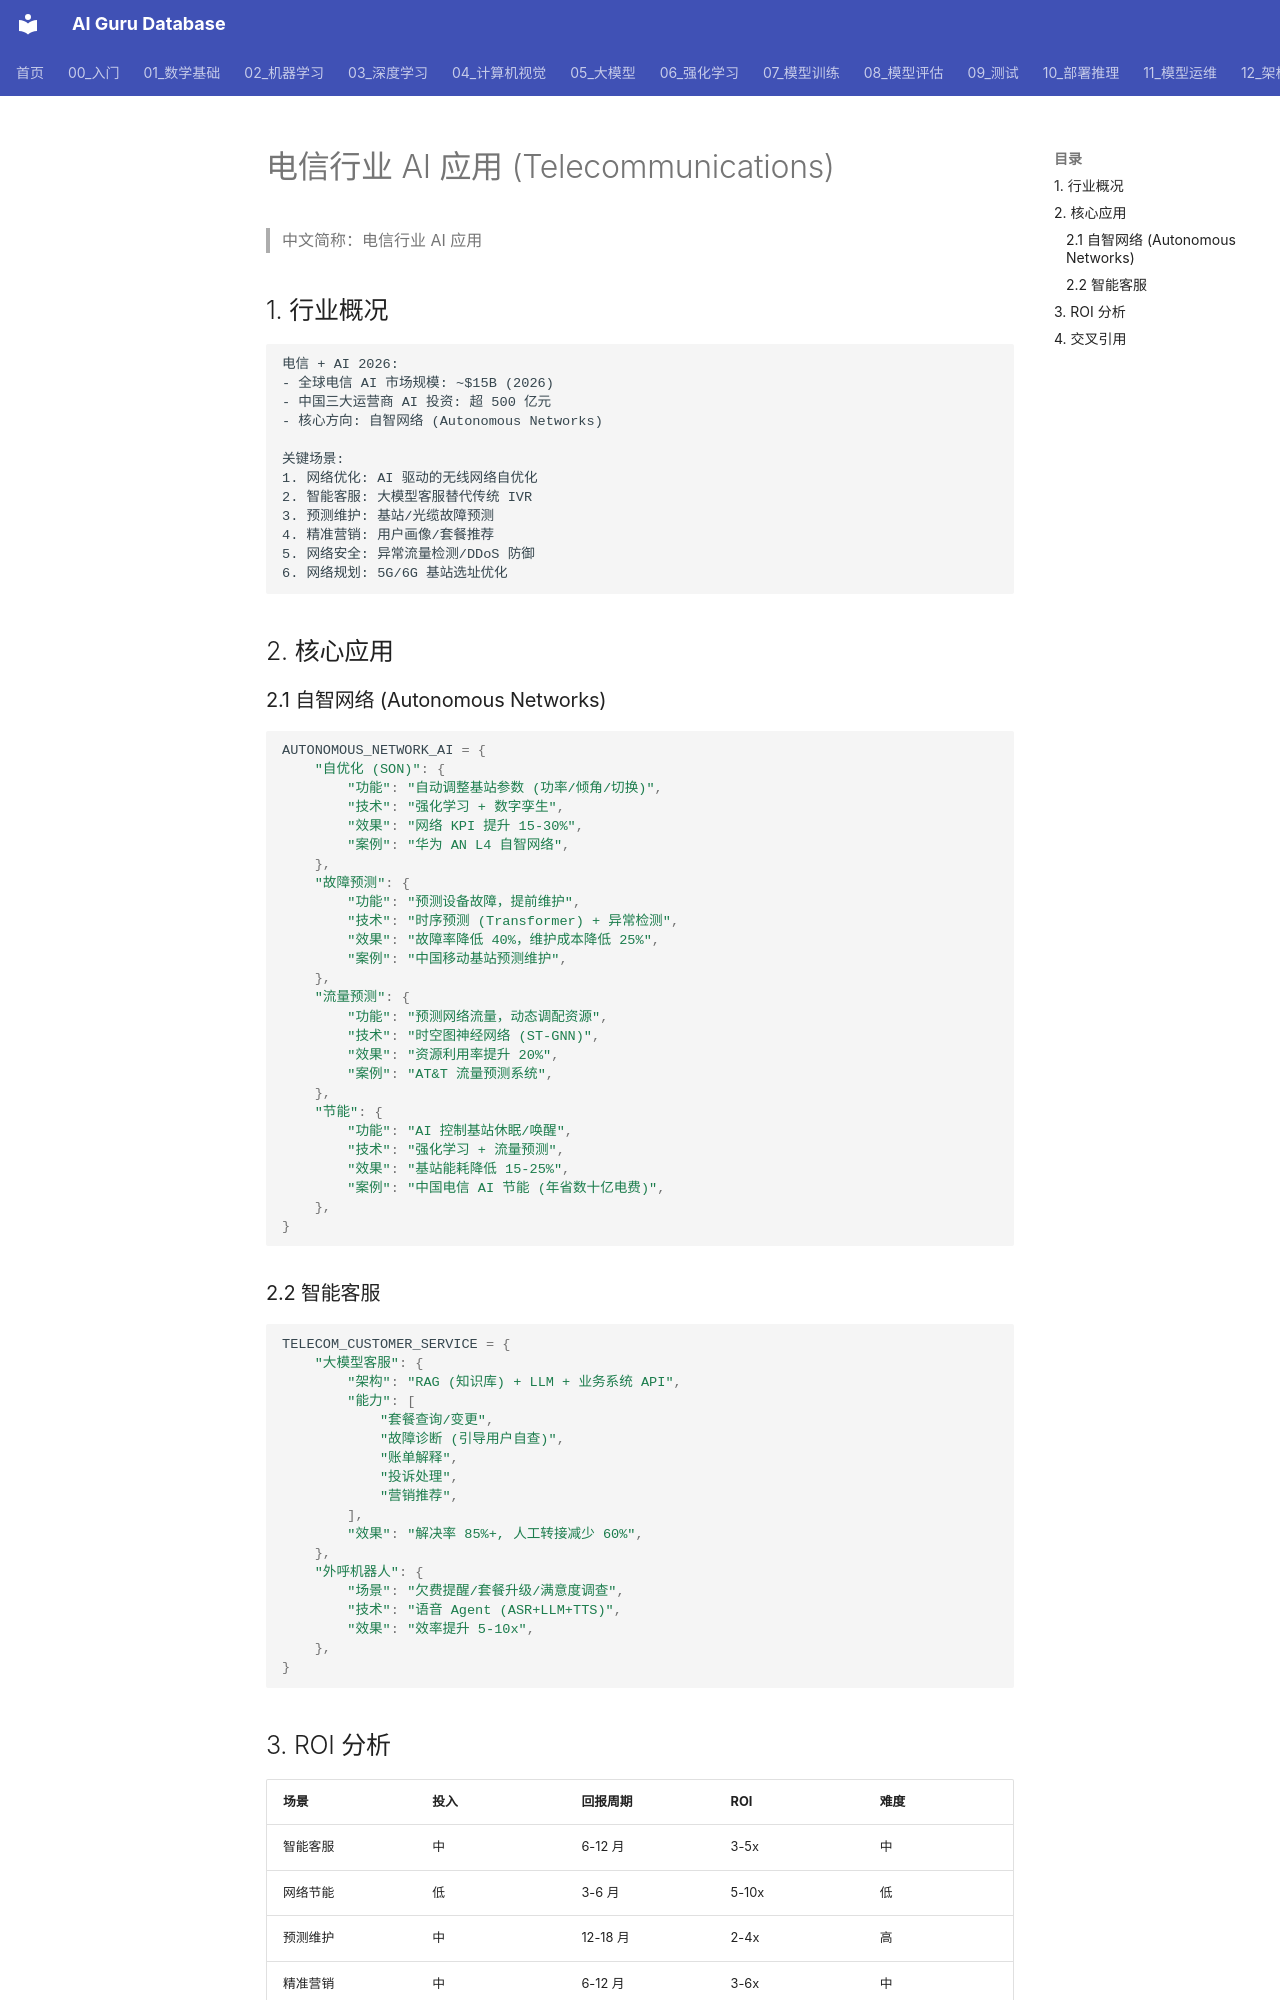

repository: ai-guru-global/ai-guru-database · page: 18_行业应用/19_其他行业/05_Telecommunications/index.html · generator: mkdocs

---
title: 电信行业 AI 应用 (Telecommunications)
category: 05-industry
tags: ["telecom", "network-optimization", "customer-service", "predictive-maintenance"]
summary: "电信行业 AI 应用全景：网络优化（自智网络）、智能客服、预测性维护、5G/6G 网络规划、2026 市场规模与落地案例。"
created: 2026-07-21
updated: 2026-07-21
tier: supporting
sources: []

name_zh: "电信行业 AI 应用"
---
# 电信行业 AI 应用 (Telecommunications)

> 中文简称：电信行业 AI 应用

## 1. 行业概况

```
电信 + AI 2026:
- 全球电信 AI 市场规模: ~$15B (2026)
- 中国三大运营商 AI 投资: 超 500 亿元
- 核心方向: 自智网络 (Autonomous Networks)

关键场景:
1. 网络优化: AI 驱动的无线网络自优化
2. 智能客服: 大模型客服替代传统 IVR
3. 预测维护: 基站/光缆故障预测
4. 精准营销: 用户画像/套餐推荐
5. 网络安全: 异常流量检测/DDoS 防御
6. 网络规划: 5G/6G 基站选址优化
```

## 2. 核心应用

### 2.1 自智网络 (Autonomous Networks)

```python
AUTONOMOUS_NETWORK_AI = {
    "自优化 (SON)": {
        "功能": "自动调整基站参数 (功率/倾角/切换)",
        "技术": "强化学习 + 数字孪生",
        "效果": "网络 KPI 提升 15-30%",
        "案例": "华为 AN L4 自智网络",
    },
    "故障预测": {
        "功能": "预测设备故障，提前维护",
        "技术": "时序预测 (Transformer) + 异常检测",
        "效果": "故障率降低 40%，维护成本降低 25%",
        "案例": "中国移动基站预测维护",
    },
    "流量预测": {
        "功能": "预测网络流量，动态调配资源",
        "技术": "时空图神经网络 (ST-GNN)",
        "效果": "资源利用率提升 20%",
        "案例": "AT&T 流量预测系统",
    },
    "节能": {
        "功能": "AI 控制基站休眠/唤醒",
        "技术": "强化学习 + 流量预测",
        "效果": "基站能耗降低 15-25%",
        "案例": "中国电信 AI 节能 (年省数十亿电费)",
    },
}
```

### 2.2 智能客服

```python
TELECOM_CUSTOMER_SERVICE = {
    "大模型客服": {
        "架构": "RAG (知识库) + LLM + 业务系统 API",
        "能力": [
            "套餐查询/变更",
            "故障诊断 (引导用户自查)",
            "账单解释",
            "投诉处理",
            "营销推荐",
        ],
        "效果": "解决率 85%+, 人工转接减少 60%",
    },
    "外呼机器人": {
        "场景": "欠费提醒/套餐升级/满意度调查",
        "技术": "语音 Agent (ASR+LLM+TTS)",
        "效果": "效率提升 5-10x",
    },
}
```
